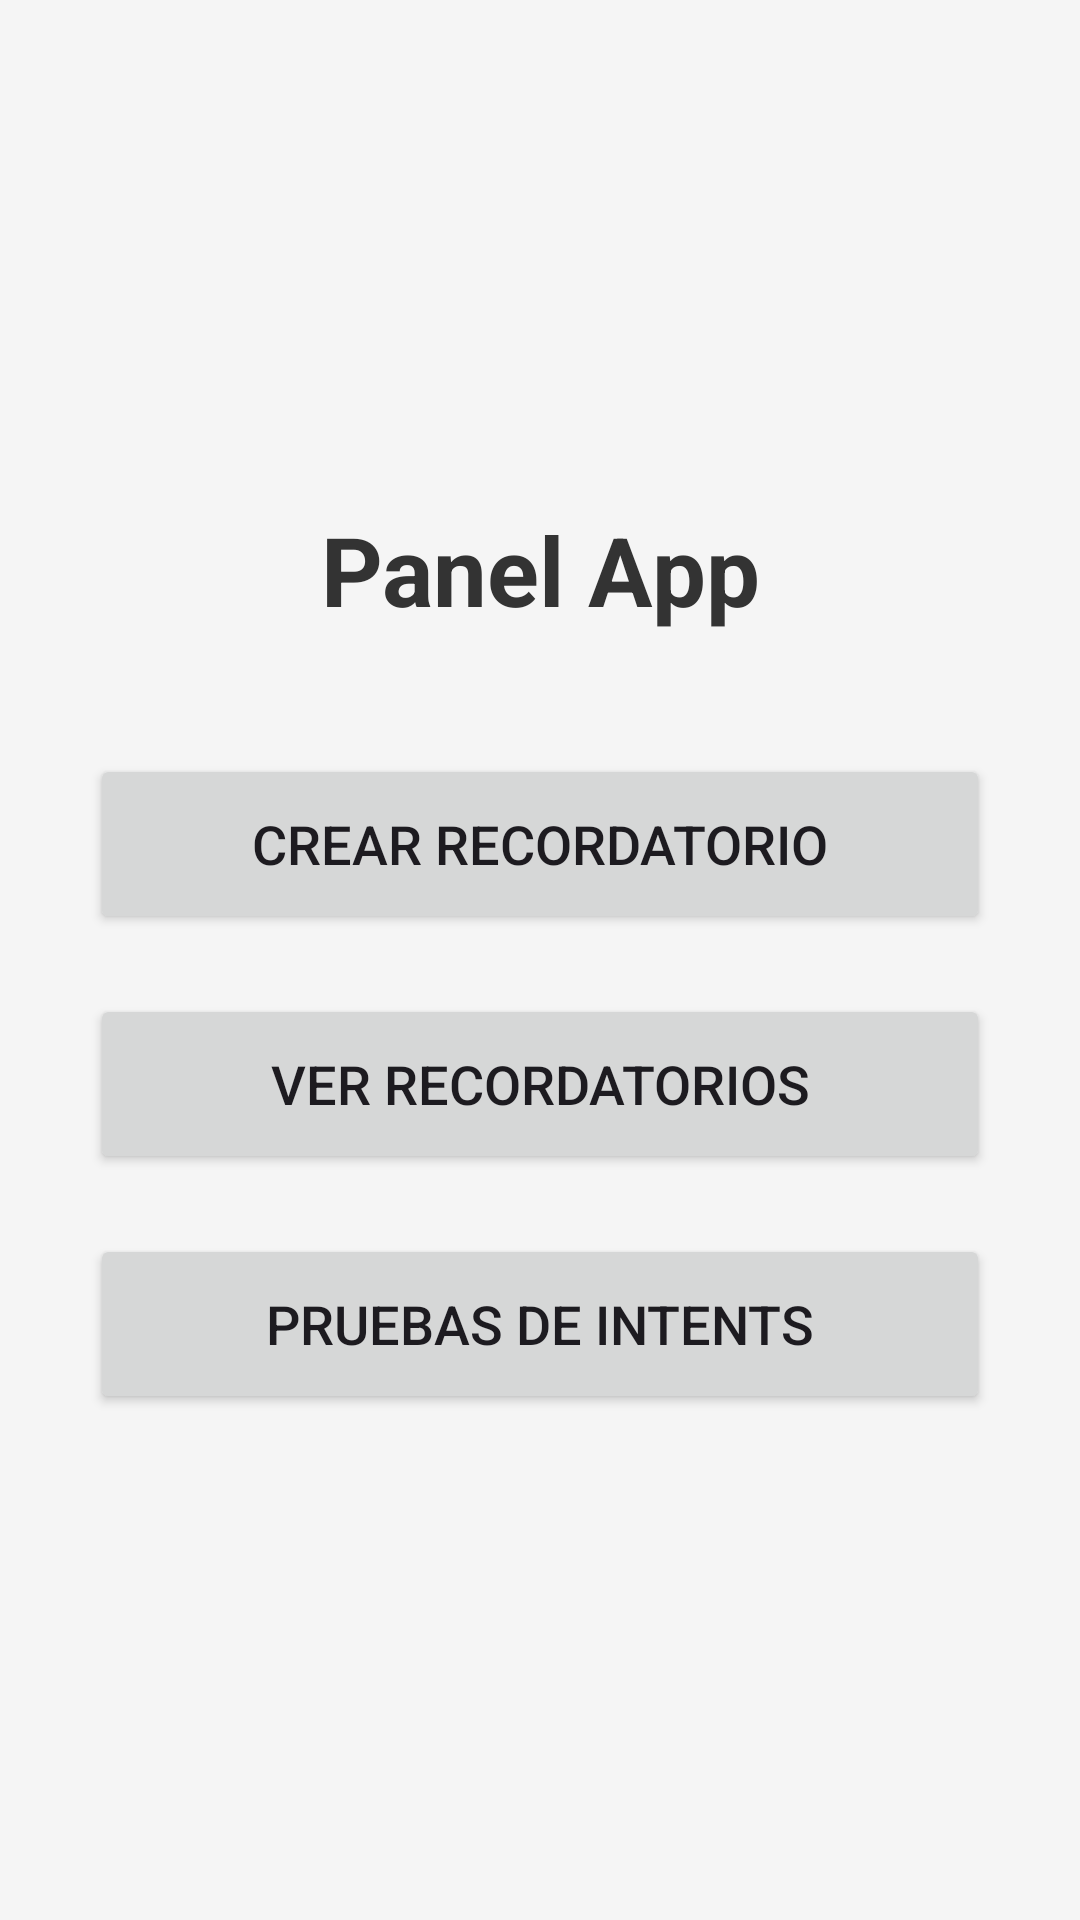

The Android layout XML behind this screen, and the referenced resources:
<!-- AndroidManifest.xml: application theme Theme.PanelApp -->
<!-- res/layout/activity_main.xml -->
<?xml version="1.0" encoding="utf-8"?>
<LinearLayout xmlns:android="http://schemas.android.com/apk/res/android"
    android:layout_width="match_parent"
    android:layout_height="match_parent"
    android:orientation="vertical"
    android:padding="30dp"
    android:gravity="center"
    android:background="#F5F5F5">

    <TextView
        android:layout_width="match_parent"
        android:layout_height="wrap_content"
        android:text="Panel App"
        android:textSize="32sp"
        android:textStyle="bold"
        android:textColor="#333333"
        android:gravity="center"
        android:layout_marginBottom="40dp" />

    <Button
        android:id="@+id/btnMenuCrear"
        android:layout_width="match_parent"
        android:layout_height="60dp"
        android:text="Crear Recordatorio"
        android:textSize="18sp"
        android:layout_marginBottom="20dp" />

    <Button
        android:id="@+id/btnMenuVer"
        android:layout_width="match_parent"
        android:layout_height="60dp"
        android:text="Ver Recordatorios"
        android:textSize="18sp"
        android:layout_marginBottom="20dp" />

    <Button
        android:id="@+id/btnMenuIntents"
        android:layout_width="match_parent"
        android:layout_height="60dp"
        android:text="Pruebas de Intents"
        android:textSize="18sp" />

</LinearLayout>
<!-- resources referenced by this layout -->
<resources>
  <style name="Theme.PanelApp" parent="Base.Theme.PanelApp" />
  <style name="Base.Theme.PanelApp" parent="Theme.Material3.DayNight.NoActionBar">
          
          
      </style>
</resources>
